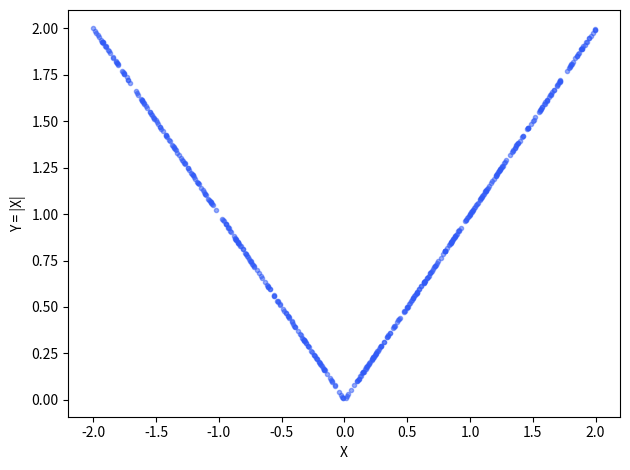

Generate this figure with matplotlib:
# Copyright © 2026 Christopher Snow
# Seeded teaching simulation. No real-world outcomes were measured.
import numpy as np
rng = np.random.default_rng(2026)
import matplotlib.pyplot as plt

x = rng.uniform(-2, 2, 10000)
y = np.abs(x)
print("Pearson correlation:", round(np.corrcoef(x, y)[0, 1], 4))
print("Maximum mismatch with |X|:", np.max(np.abs(y-np.abs(x))))
plt.scatter(x[::20], y[::20], s=9, alpha=.5, color="#315bf6")
plt.xlabel("X"); plt.ylabel("Y = |X|"); plt.tight_layout()
